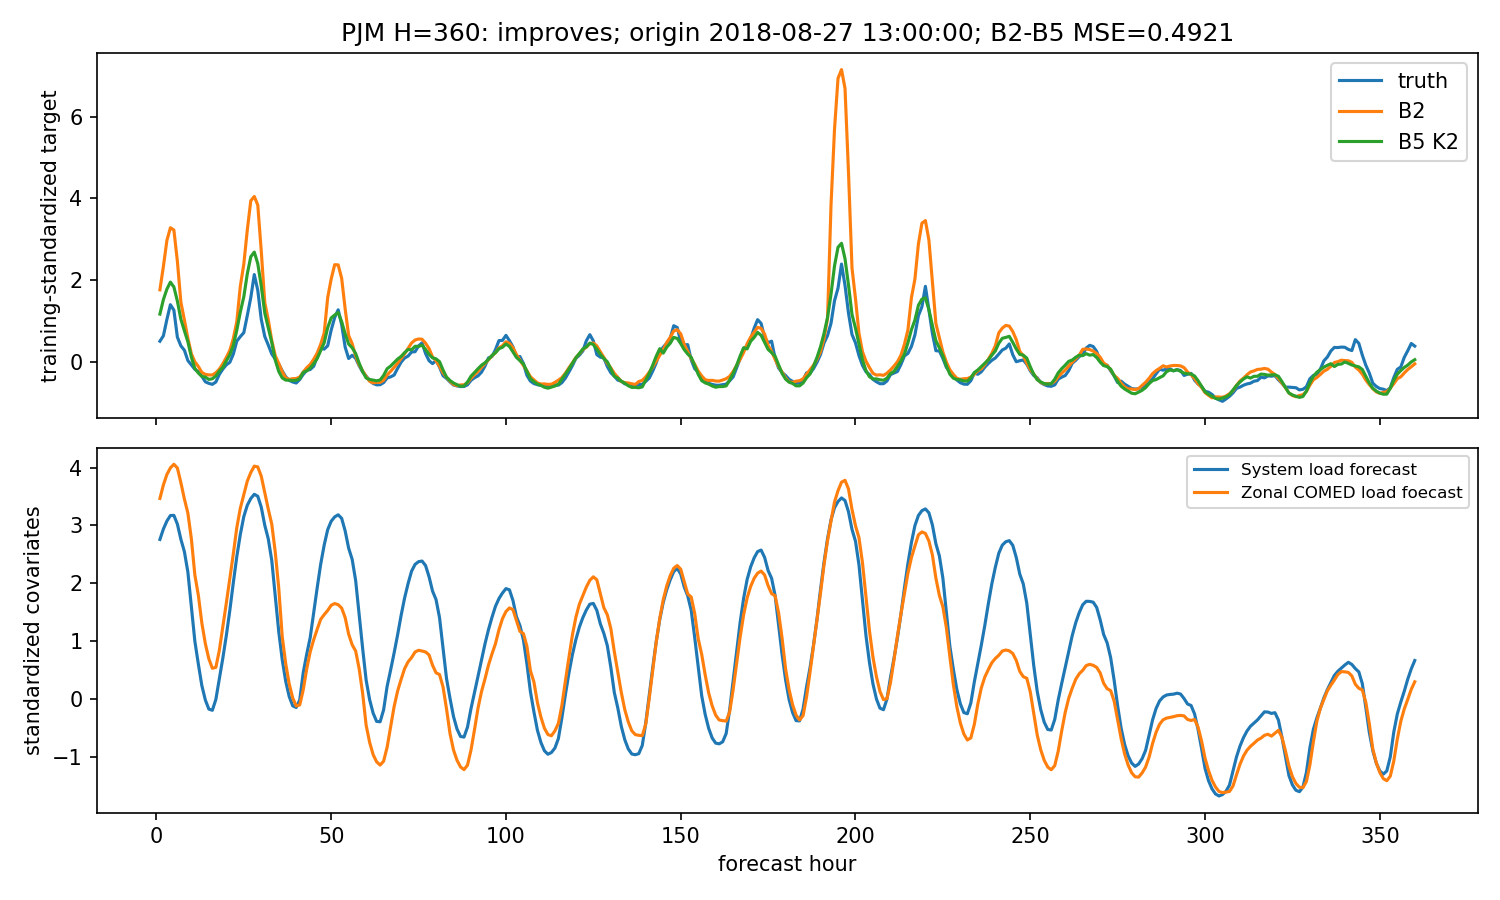

The data file committed next to this chart (first rows):
hour, truth, B2, B5
1, 0.5017, 1.76, 1.166
2, 0.6353, 2.334, 1.522
3, 1.036, 2.97, 1.777
4, 1.395, 3.279, 1.949
5, 1.262, 3.224, 1.829
6, 0.6002, 2.457, 1.483
7, 0.3886, 1.457, 1.039
8, 0.2823, 1.024, 0.7583
9, 0.02833, 0.5734, 0.4893
10, -0.07722, 0.1944, 0.1119
11, -0.1857, -0.00315, -0.1656
12, -0.2446, -0.1171, -0.2775
13, -0.3574, -0.2623, -0.3605
14, -0.4921, -0.3094, -0.376
15, -0.53, -0.3227, -0.4337
16, -0.5539, -0.3249, -0.4174
17, -0.497, -0.2698, -0.3505
18, -0.3098, -0.1807, -0.2279
19, -0.1809, -0.05092, -0.1363
20, -0.07607, 0.1062, 0.02043
21, -0.01428, 0.2778, 0.1698
22, 0.1855, 0.5649, 0.3993
23, 0.5047, 0.9836, 0.7718
24, 0.6135, 1.846, 1.214
25, 0.7113, 2.388, 1.588
26, 1.131, 3.225, 2.151
27, 1.57, 3.941, 2.57
28, 2.134, 4.045, 2.684
29, 1.748, 3.836, 2.401
30, 1.034, 2.703, 1.85
31, 0.617, 1.448, 1.192
32, 0.4095, 1.027, 0.8321
33, 0.1895, 0.5197, 0.471
34, 0.06175, 0.1477, 0.037
35, -0.05611, -0.04136, -0.238
36, -0.2262, -0.2465, -0.3973
37, -0.3684, -0.3958, -0.4505
38, -0.4581, -0.4325, -0.4523
39, -0.4966, -0.4147, -0.4624
40, -0.5212, -0.4121, -0.4531
41, -0.4353, -0.3733, -0.4161
42, -0.3101, -0.2526, -0.2591
43, -0.2118, -0.147, -0.2262
44, -0.1907, -0.06649, -0.1544
45, -0.1111, 0.06186, -0.04715
46, 0.1223, 0.2119, 0.07868
47, 0.3255, 0.4276, 0.2718
48, 0.3092, 0.7041, 0.467
49, 0.3909, 1.569, 0.8346
50, 0.7739, 2.025, 1.072
51, 1.082, 2.376, 1.144
52, 1.271, 2.371, 1.205
53, 0.9059, 2.04, 0.9801
54, 0.3564, 1.292, 0.6845
55, 0.07843, 0.6412, 0.4326
56, 0.1576, 0.4438, 0.3414
57, 0.08242, 0.1392, 0.2026
58, -0.09904, -0.0778, -0.03376
59, -0.253, -0.2203, -0.2397
60, -0.3498, -0.3625, -0.3997
... 300 more rows
